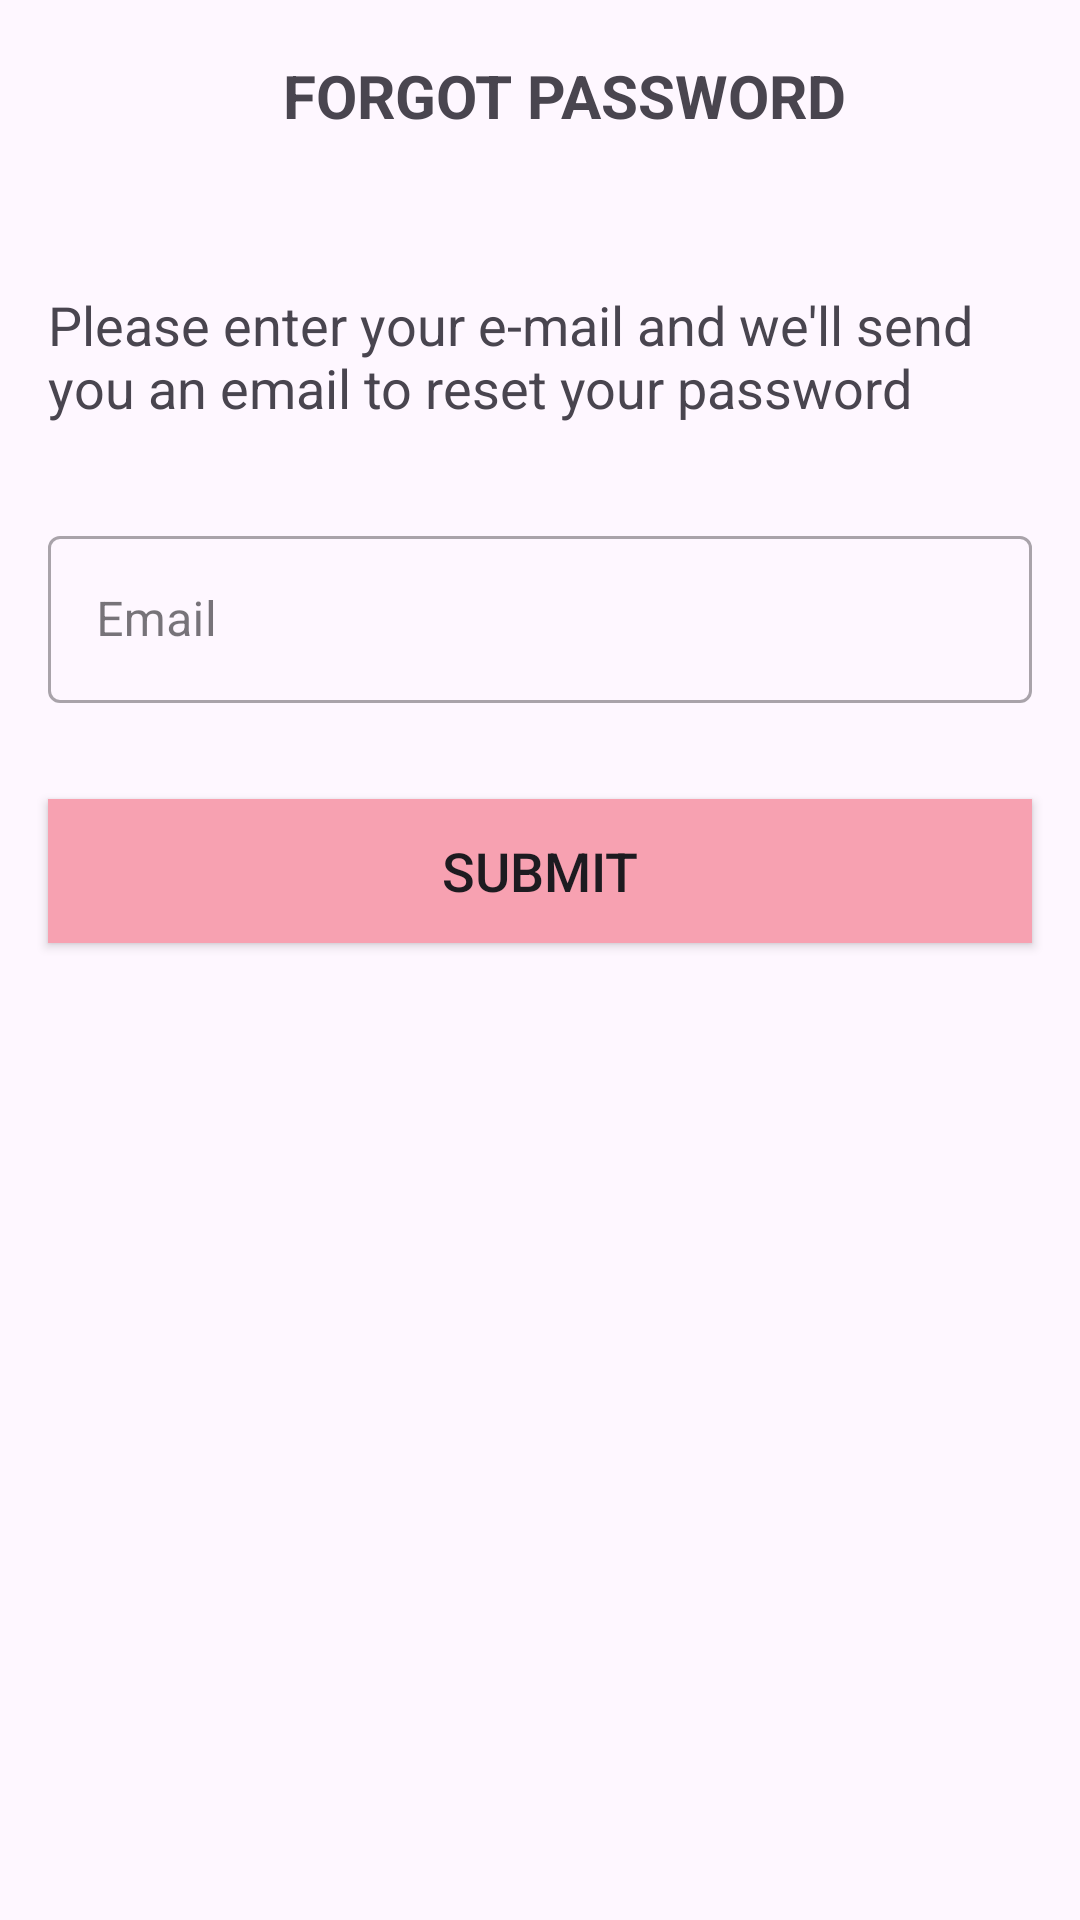

Android layout source for this screen:
<!-- AndroidManifest.xml: application theme Theme.Unscripted -->
<!-- res/layout/activity_forgot_password.xml -->
<?xml version="1.0" encoding="utf-8"?>
<androidx.constraintlayout.widget.ConstraintLayout xmlns:android="http://schemas.android.com/apk/res/android"
    xmlns:app="http://schemas.android.com/apk/res-auto"
    xmlns:tools="http://schemas.android.com/tools"
    android:layout_width="match_parent"
    android:layout_height="match_parent"
    tools:context=".ForgotPasswordActivity">

    <androidx.appcompat.widget.Toolbar
        android:id="@+id/toolbar_forgotpassword_toolbar"
        android:layout_width="match_parent"
        android:layout_height="wrap_content"
        app:layout_constraintEnd_toEndOf="parent"
        app:layout_constraintStart_toStartOf="parent"
        app:layout_constraintTop_toTopOf="parent">

        <TextView
            android:id="@+id/tv_forgotpassword_title"
            android:layout_width="match_parent"
            android:layout_height="match_parent"
            android:gravity="center"
            android:textStyle="bold"
            android:text="@string/tv_forgotpassword_title_text"
            android:textSize="@dimen/textsize_20sp" />
    </androidx.appcompat.widget.Toolbar>

    <TextView
        android:id="@+id/tv_forgotpassword_description"
        android:layout_width="0dp"
        android:layout_height="wrap_content"
        android:layout_marginStart="@dimen/D16dp"
        android:layout_marginEnd="@dimen/D16dp"
        android:layout_marginTop="@dimen/D32dp"
        android:text="@string/tv_forgotpassword_description_text"
        android:textSize="@dimen/textsize_18sp"
        app:layout_constraintEnd_toEndOf="parent"
        app:layout_constraintStart_toStartOf="parent"
        app:layout_constraintTop_toBottomOf="@id/toolbar_forgotpassword_toolbar"/>

    <com.google.android.material.textfield.TextInputLayout
        android:id="@+id/til_forgotpassword_email"
        android:layout_width="match_parent"
        android:layout_height="wrap_content"
        style="@style/Widget.MaterialComponents.TextInputLayout.OutlinedBox"
        android:layout_marginStart="@dimen/D16dp"
        android:layout_marginTop="@dimen/D32dp"
        android:layout_marginEnd="@dimen/D16dp"
        app:layout_constraintEnd_toEndOf="parent"
        app:layout_constraintStart_toStartOf="parent"
        app:layout_constraintTop_toBottomOf="@id/tv_forgotpassword_description">

        <EditText
            android:id="@+id/et_forgotpassword_email"
            android:layout_width="match_parent"
            android:layout_height="wrap_content"
            android:inputType="textEmailAddress"
            android:hint="@string/et_login_email_hint"
            android:textSize="@dimen/textsize_16sp"/>
    </com.google.android.material.textfield.TextInputLayout>

    <Button
        android:id="@+id/btn_forgotpassword_submit"
        android:layout_width="match_parent"
        android:layout_height="wrap_content"
        android:layout_marginStart="@dimen/D16dp"
        android:layout_marginTop="@dimen/D32dp"
        android:layout_marginEnd="@dimen/D16dp"
        android:paddingTop="@dimen/D8dp"
        android:paddingBottom="@dimen/D8dp"
        android:text="@string/btn_forgotpassword_submit_text"
        android:background="@color/pinkish_red"
        android:textSize="@dimen/textsize_18sp"
        app:layout_constraintEnd_toEndOf="parent"
        app:layout_constraintStart_toStartOf="parent"
        app:layout_constraintTop_toBottomOf="@id/til_forgotpassword_email" />

</androidx.constraintlayout.widget.ConstraintLayout>
<!-- resources referenced by this layout -->
<resources>
  <color name="pinkish_red">#F7A1B1</color>
  <dimen name="D16dp">16dp</dimen>
  <dimen name="D32dp">32dp</dimen>
  <dimen name="D8dp">8dp</dimen>
  <dimen name="textsize_16sp">16sp</dimen>
  <dimen name="textsize_18sp">18sp</dimen>
  <dimen name="textsize_20sp">20sp</dimen>
  <string name="btn_forgotpassword_submit_text">SUBMIT</string>
  <string name="et_login_email_hint">Email</string>
  <string name="tv_forgotpassword_description_text">Please enter your e-mail and we\'ll send you an email to reset your password</string>
  <string name="tv_forgotpassword_title_text">FORGOT PASSWORD</string>
  <style name="Theme.Unscripted" parent="Base.Theme.Unscripted" />
  <style name="Base.Theme.Unscripted" parent="Theme.Material3.DayNight.NoActionBar">
  
      </style>
</resources>
